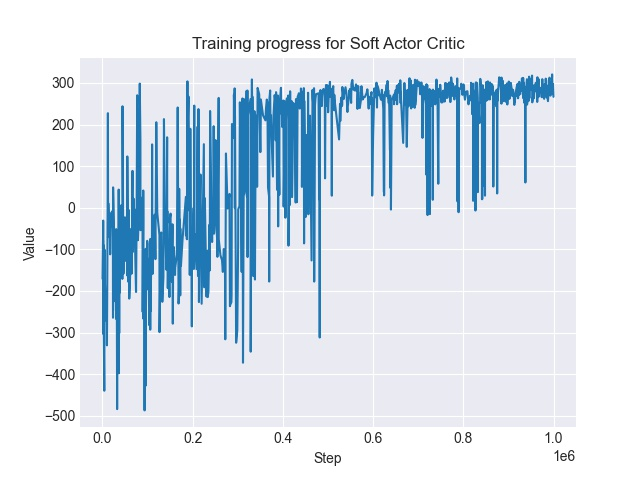

Source data for this figure (header and first rows):
Wall time, Step, Value
1622308769, 482, -170.8
1622308772, 1547, -78.65
1622308772, 1641, -268.3
1622308773, 1898, -30.84
1622308773, 2021, -303.1
1622308774, 2357, -184.7
1622308775, 2770, -89.99
1622308776, 2970, -273
1622308779, 4338, -439.9
1622308782, 5024, -100.9
1622308784, 5287, -271.5
1622308785, 5504, -172.6
1622308801, 7461, -234.2
1622308823, 10042, -268.8
1622308825, 10258, -330.7
1622308843, 11841, 15.8
1622308847, 12345, 227.2
1622308851, 12810, -70.07
1622308854, 13217, 10.86
1622308866, 14709, -42.53
1622308878, 16132, -11.95
1622308888, 17370, -112
1622308901, 19032, -24.15
1622308912, 20312, -44.75
1622308915, 20635, -17.68
1622308916, 20769, -17.88
1622308930, 22525, -7.862
1622308939, 23374, -12.79
1622308940, 23485, -200.8
1622308941, 23680, -264.4
1622308943, 23871, 48.91
1622308968, 26685, -96.33
1622308979, 28091, -224.8
1622308984, 28673, -178.6
1622308986, 28868, -110.8
1622308989, 29242, -148.5
1622308997, 30253, -247.9
1622308999, 30597, -51.33
1622309002, 30895, -248.9
1622309003, 31097, -267.8
1622309010, 32009, -93.93
1622309011, 32124, -217.5
1622309016, 32797, -483.9
1622309023, 33622, -115
1622309024, 33701, -180.4
1622309024, 33826, -58.93
1622309039, 35413, -279.4
1622309040, 35526, -262.4
1622309045, 36259, 43.57
1622309048, 36547, -26.85
1622309048, 36628, -398
1622309050, 36845, -58.87
1622309054, 37425, -301.8
1622309056, 37598, -239.5
1622309057, 37793, -49.87
1622309061, 38242, -204.5
1622309064, 38597, -124.3
1622309071, 39446, -56.16
1622309092, 41988, 6.112
1622309092, 42067, -9.336
... 940 more rows
